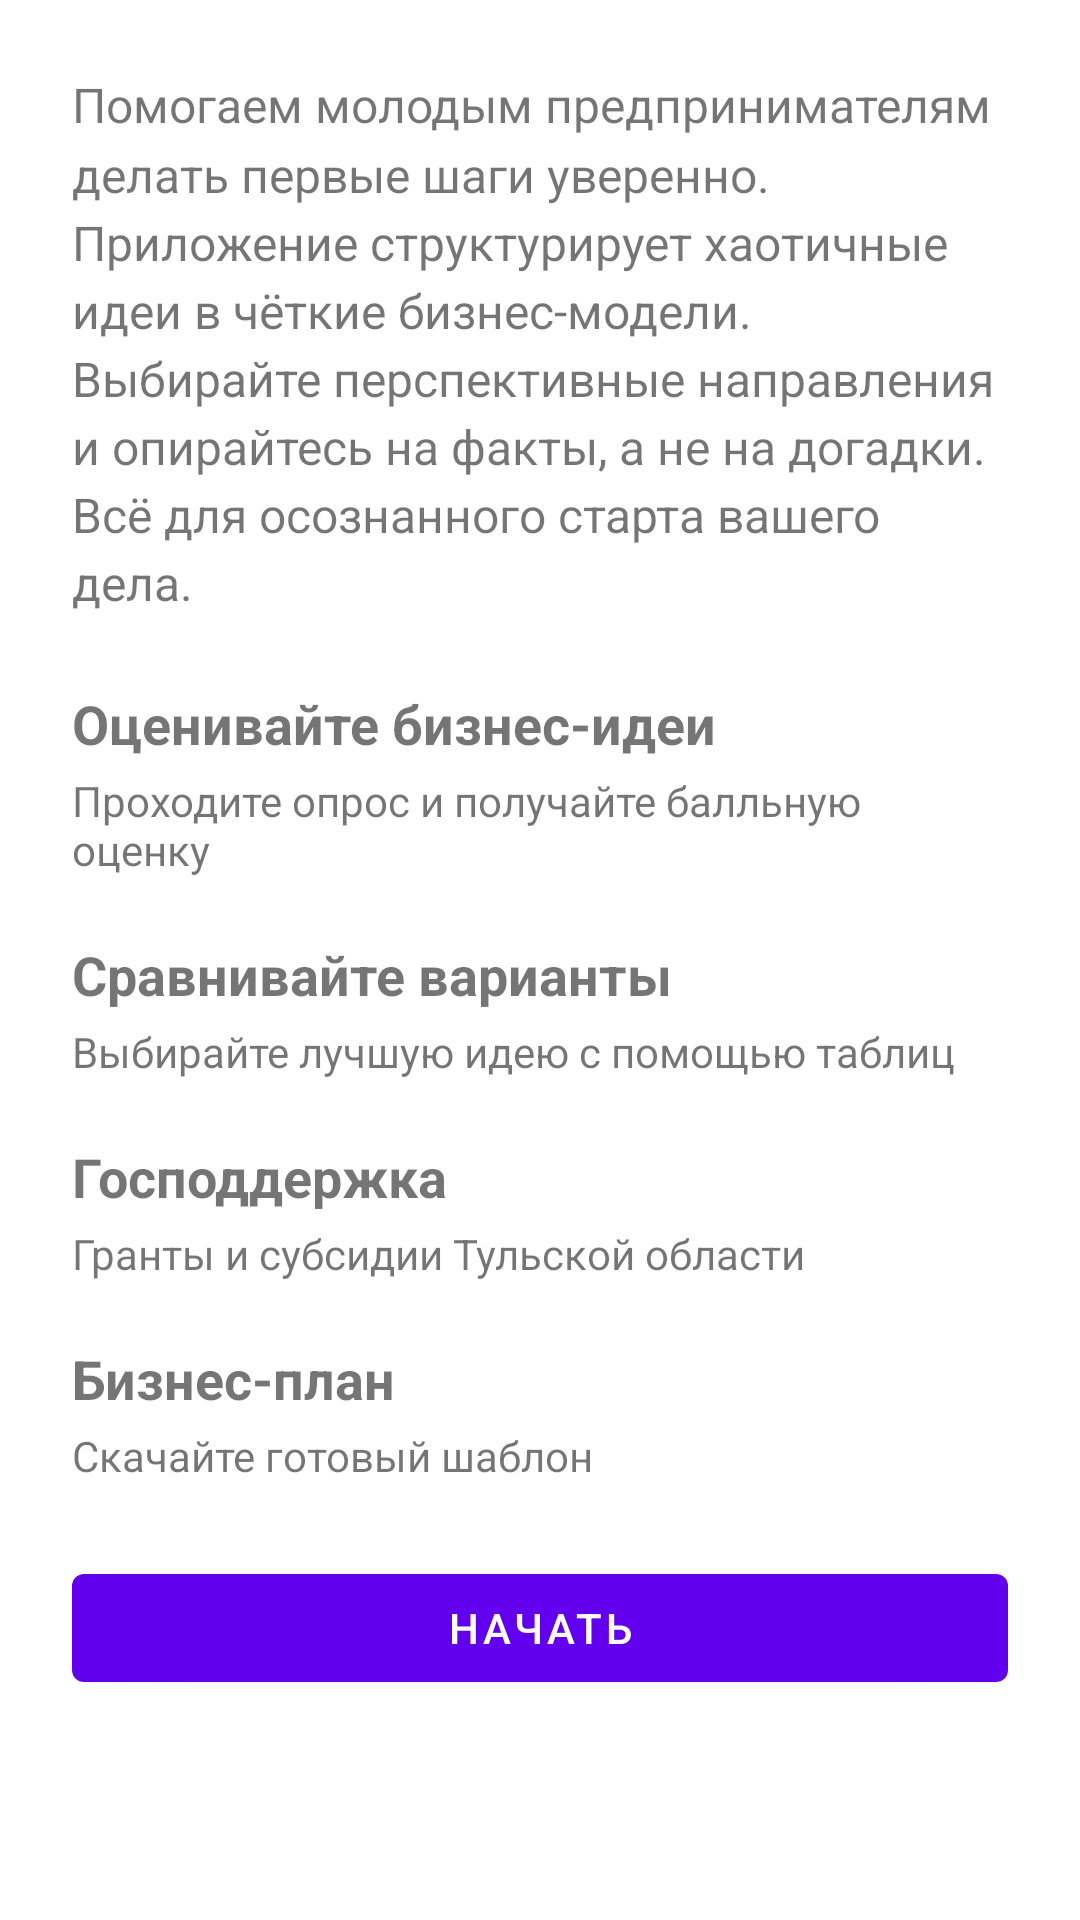

Produce the Android XML layout that renders to this screen, including the resource entries it uses.
<!-- AndroidManifest.xml: application theme Theme.Prospex -->
<!-- res/layout/fragment_welcome.xml -->
<?xml version="1.0" encoding="utf-8"?>
<ScrollView xmlns:android="http://schemas.android.com/apk/res/android"
    android:layout_width="match_parent"
    android:layout_height="match_parent"
    android:fillViewport="true">

    <LinearLayout
        android:layout_width="match_parent"
        android:layout_height="wrap_content"
        android:orientation="vertical"
        android:padding="24dp">

        <TextView
            android:layout_width="match_parent"
            android:layout_height="wrap_content"
            android:text="@string/welcome_intro"
            android:textSize="16sp"
            android:lineSpacingMultiplier="1.2"
            android:layout_marginBottom="24dp" />

        <LinearLayout
            android:layout_width="match_parent"
            android:layout_height="wrap_content"
            android:orientation="vertical"
            android:layout_marginBottom="20dp">

            <TextView
                android:layout_width="match_parent"
                android:layout_height="wrap_content"
                android:text="@string/welcome_block1_title"
                android:textSize="18sp"
                android:textStyle="bold"
                android:layout_marginBottom="4dp" />
            <TextView
                android:layout_width="match_parent"
                android:layout_height="wrap_content"
                android:text="@string/welcome_block1_text"
                android:textSize="14sp" />
        </LinearLayout>

        <LinearLayout
            android:layout_width="match_parent"
            android:layout_height="wrap_content"
            android:orientation="vertical"
            android:layout_marginBottom="20dp">

            <TextView
                android:layout_width="match_parent"
                android:layout_height="wrap_content"
                android:text="@string/welcome_block2_title"
                android:textSize="18sp"
                android:textStyle="bold"
                android:layout_marginBottom="4dp" />
            <TextView
                android:layout_width="match_parent"
                android:layout_height="wrap_content"
                android:text="@string/welcome_block2_text"
                android:textSize="14sp" />
        </LinearLayout>

        <LinearLayout
            android:layout_width="match_parent"
            android:layout_height="wrap_content"
            android:orientation="vertical"
            android:layout_marginBottom="20dp">

            <TextView
                android:layout_width="match_parent"
                android:layout_height="wrap_content"
                android:text="@string/welcome_block3_title"
                android:textSize="18sp"
                android:textStyle="bold"
                android:layout_marginBottom="4dp" />
            <TextView
                android:layout_width="match_parent"
                android:layout_height="wrap_content"
                android:text="@string/welcome_block3_text"
                android:textSize="14sp" />
        </LinearLayout>

        <LinearLayout
            android:layout_width="match_parent"
            android:layout_height="wrap_content"
            android:orientation="vertical"
            android:layout_marginBottom="24dp">

            <TextView
                android:layout_width="match_parent"
                android:layout_height="wrap_content"
                android:text="@string/welcome_block4_title"
                android:textSize="18sp"
                android:textStyle="bold"
                android:layout_marginBottom="4dp" />
            <TextView
                android:layout_width="match_parent"
                android:layout_height="wrap_content"
                android:text="@string/welcome_block4_text"
                android:textSize="14sp" />
        </LinearLayout>

        <com.google.android.material.button.MaterialButton
            android:id="@+id/startButton"
            android:layout_width="match_parent"
            android:layout_height="wrap_content"
            android:text="@string/welcome_start_button" />

    </LinearLayout>
</ScrollView>
<!-- resources referenced by this layout -->
<resources>
  <string name="welcome_block1_text">Проходите опрос и получайте балльную оценку</string>
  <string name="welcome_block1_title">Оценивайте бизнес-идеи</string>
  <string name="welcome_block2_text">Выбирайте лучшую идею с помощью таблиц</string>
  <string name="welcome_block2_title">Сравнивайте варианты</string>
  <string name="welcome_block3_text">Гранты и субсидии Тульской области</string>
  <string name="welcome_block3_title">Господдержка</string>
  <string name="welcome_block4_text">Скачайте готовый шаблон</string>
  <string name="welcome_block4_title">Бизнес-план</string>
  <string name="welcome_intro">Помогаем молодым предпринимателям делать первые шаги уверенно. Приложение структурирует хаотичные идеи в чёткие бизнес-модели. Выбирайте перспективные направления и опирайтесь на факты, а не на догадки. Всё для осознанного старта вашего дела.</string>
  <string name="welcome_start_button">Начать</string>
  <style name="Theme.Prospex" parent="Base.Theme.Prospex" />
  <style name="Base.Theme.Prospex" parent="Theme.MaterialComponents.Light.NoActionBar">
      </style>
</resources>
